The GitHub repository christatsao/ocelot contains a labelled image folder "images" with 2 categories: cell, tissue. Examples follow, each with its label.

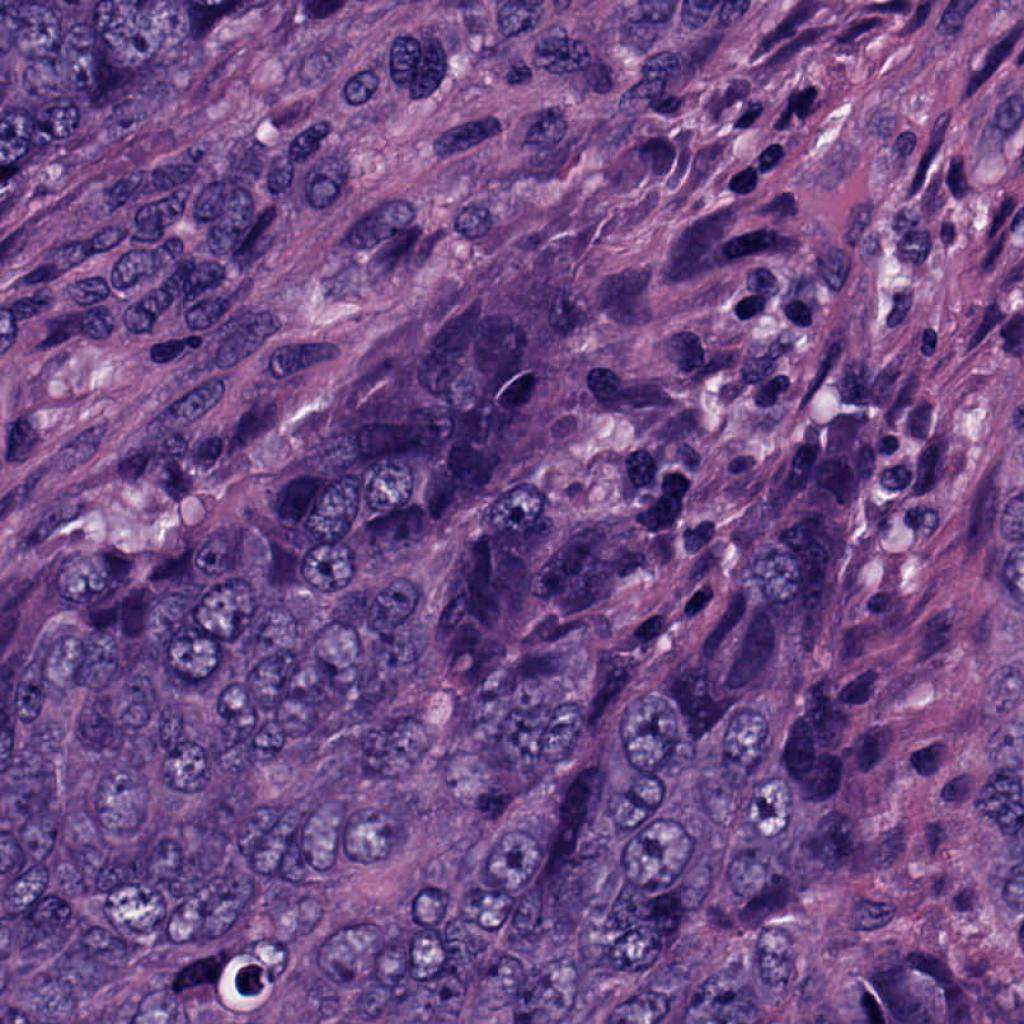
Label: cell

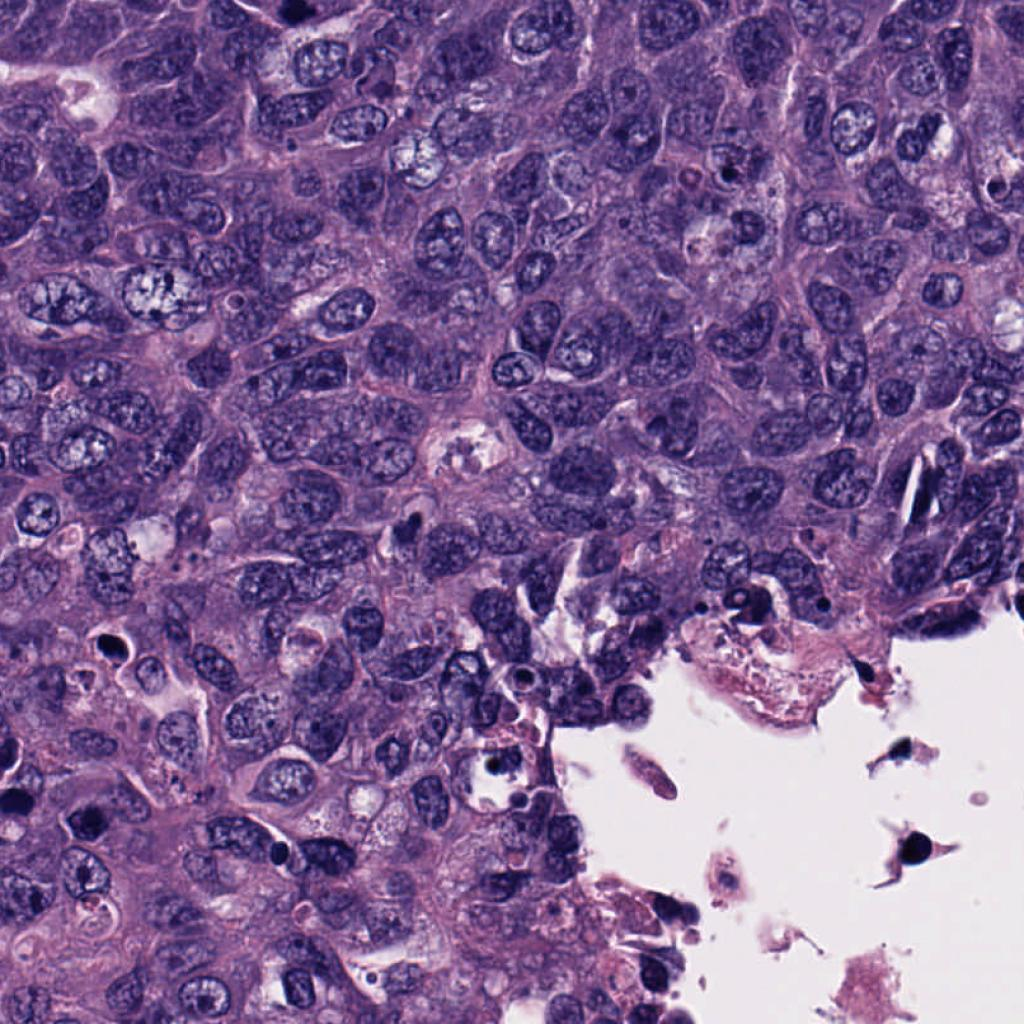
Label: cell

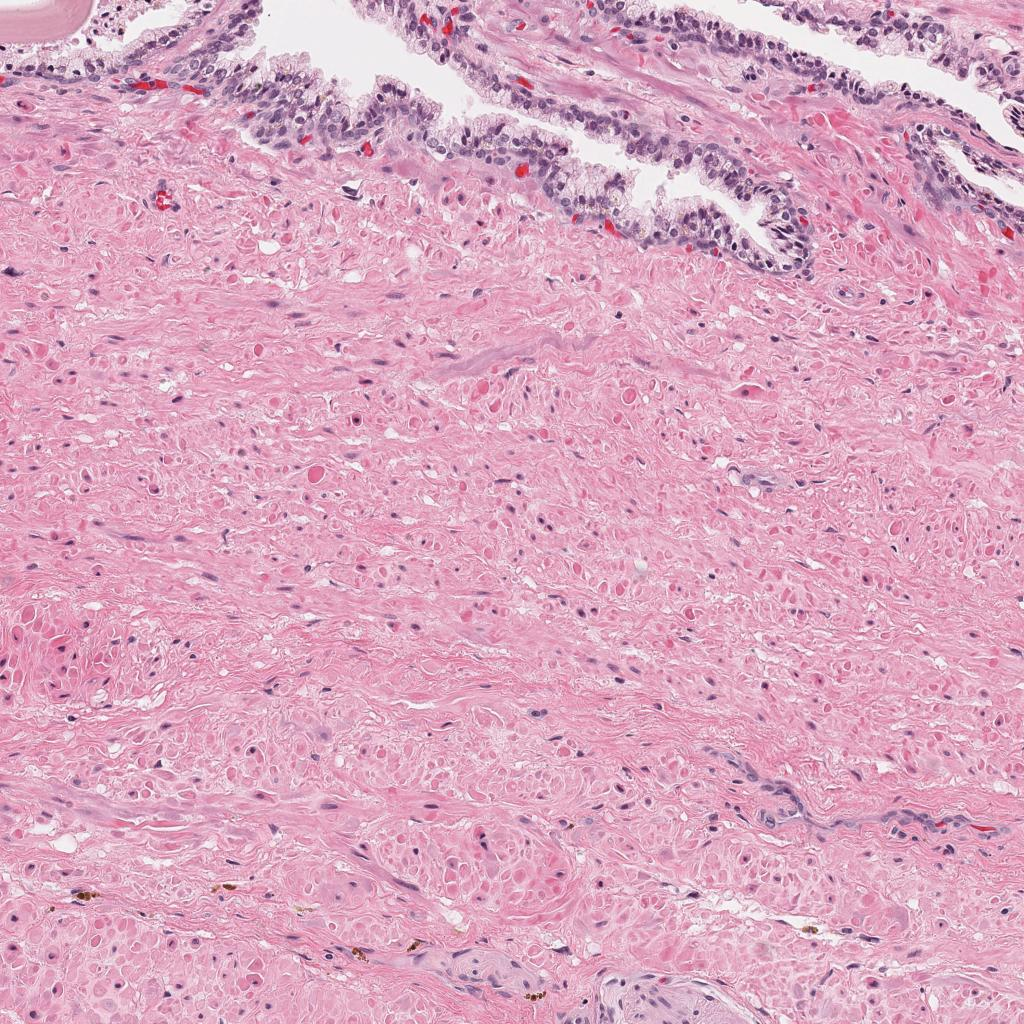
Label: tissue

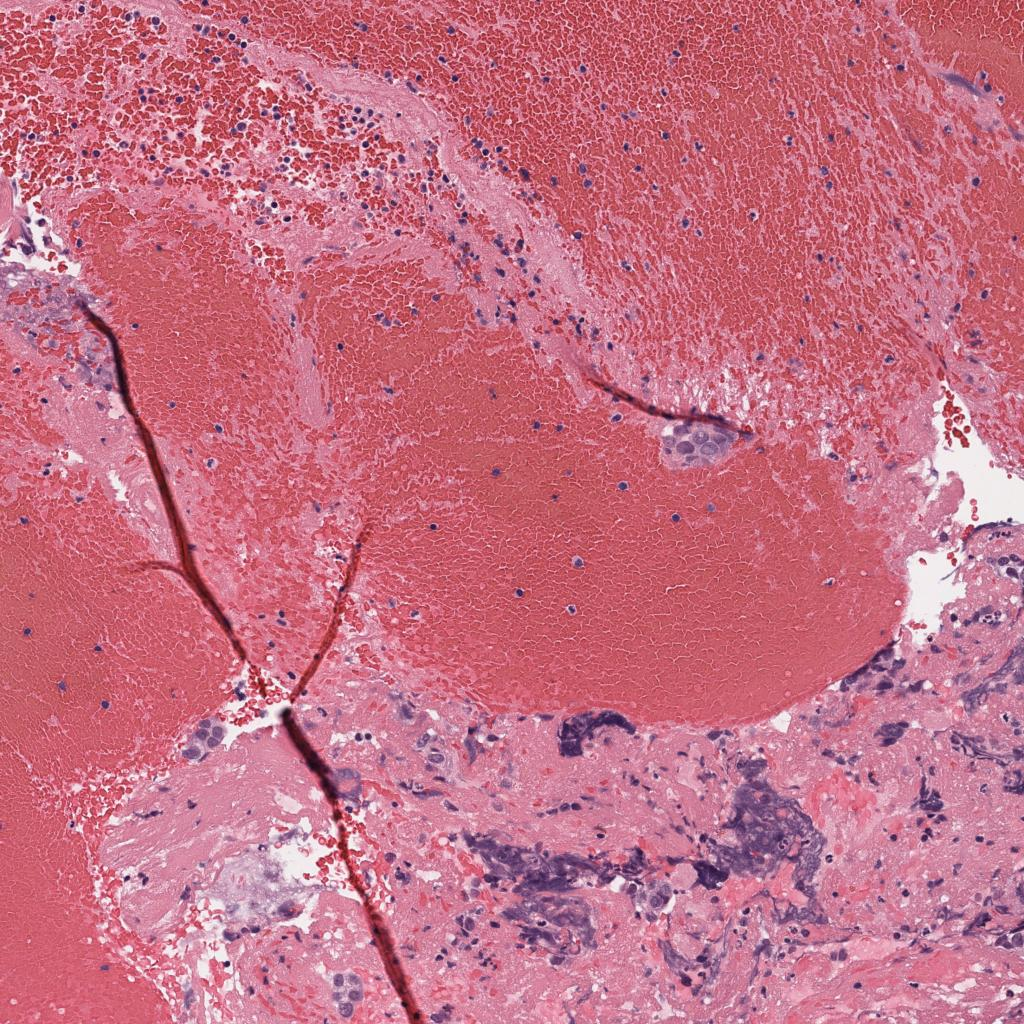
Label: tissue

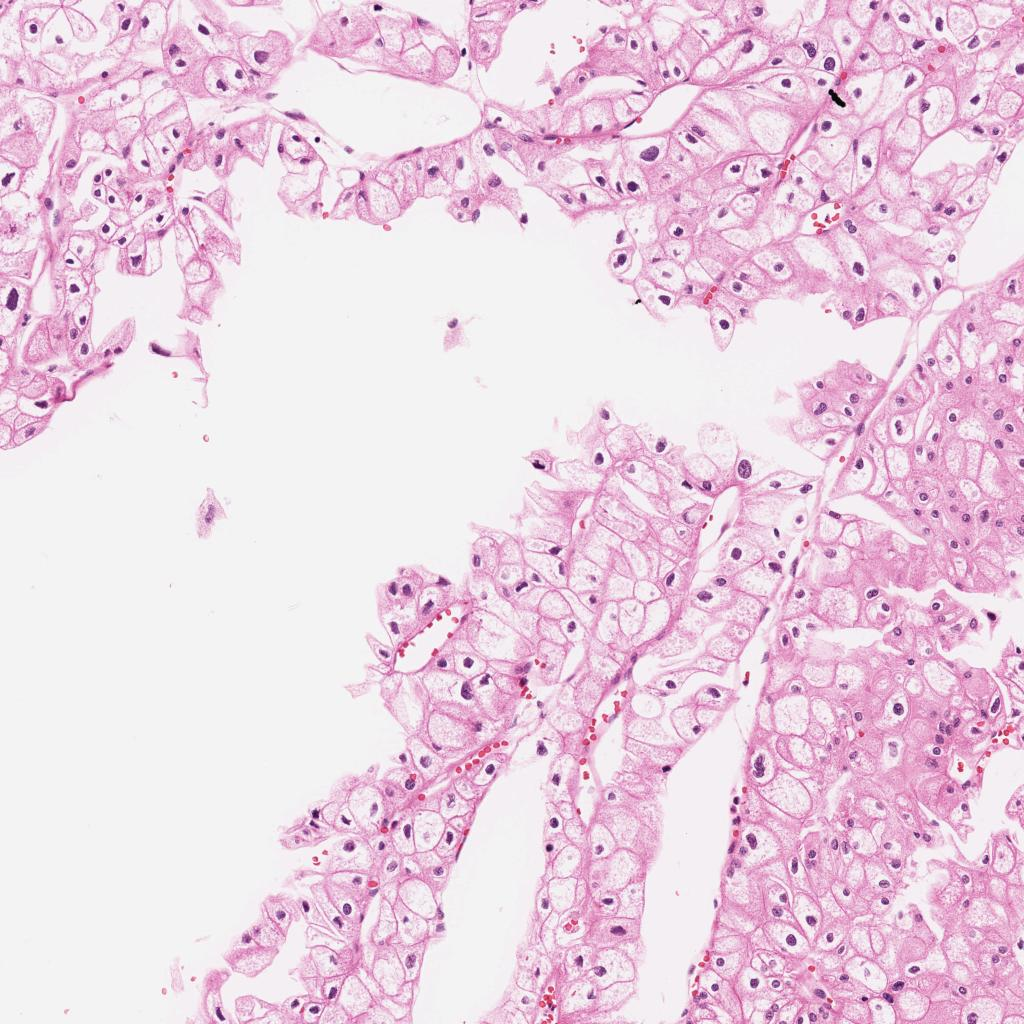
Label: tissue

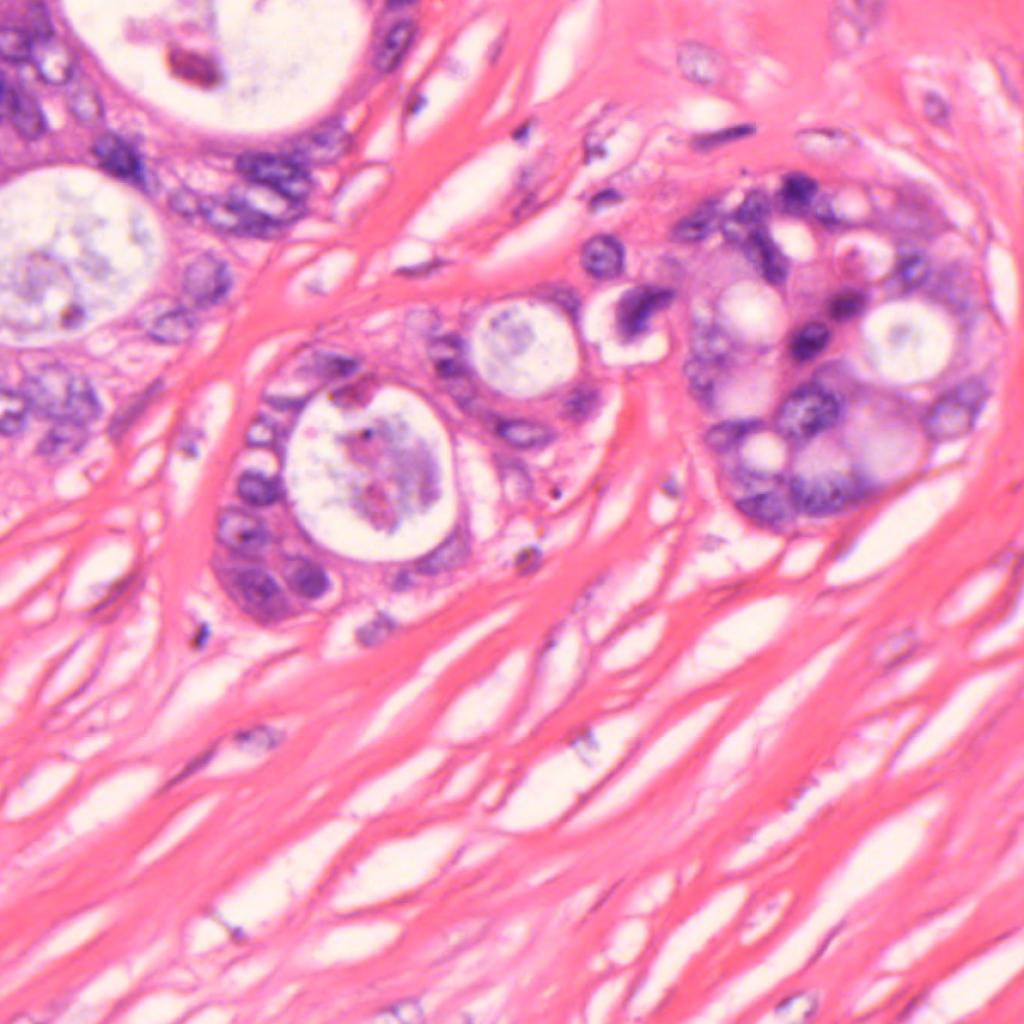
Label: cell
